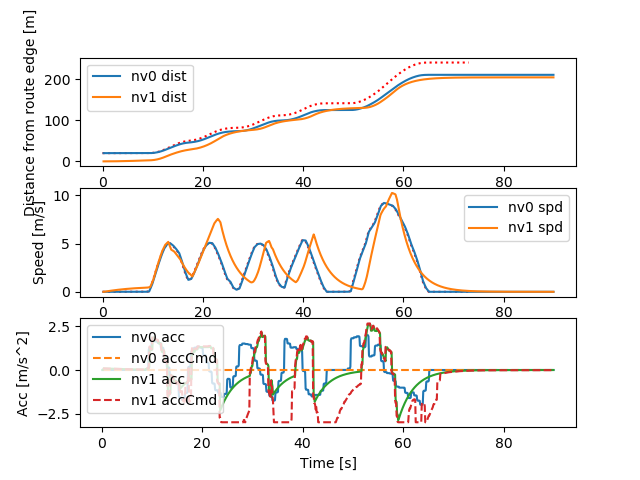

The file beside this chart, header and first rows:
Realtime [sec], Sim Time [sec], Sim Time from MPC [sec], MPC runtime, v0_dist [m], v0_lane [-], v0_spd [m/s], v0_acc [m/s2], v1_dist [m], v1_lane [-], v1_spd [m/s], v1_acc [m/s2], v1_accCmd [m/s2]
0.006133, 0.2, nan, 0.003317, 20.0, -76146229#1_0, 0.0, 0.0, 0.0, -76146229#1_0, 0.0, 0.0, nan
0.1141, 0.3, 0.2, 0.007862, 20.0, -76146229#1_0, 0.0, 0.0, 0.0, -76146229#1_0, 0.0, 0.0, 0.09435
0.2145, 0.4, 0.3, 0.007686, 20.0, -76146229#1_0, 0.0, 0.0, 0.0009131, -76146229#1_0, 0.009131, 0.09131, 0.09435
0.3126, 0.5, 0.4, 0.008184, 20.0, -76146229#1_0, 0.0, 0.0, 0.002739, -76146229#1_0, 0.01826, 0.09131, 0.08981
0.4094, 0.6, 0.5, 0.006261, 20.0, -76146229#1_0, 0.0, 0.0, 0.005434, -76146229#1_0, 0.02695, 0.08691, 0.08858
0.5128, 0.7, 0.6, 0.009224, 20.0, -76146229#1_0, 0.0, 0.0, 0.008987, -76146229#1_0, 0.03552, 0.08572, 0.08756
0.6089, 0.8, 0.7, 0.006349, 20.0, -76146229#1_0, 0.0, 0.0, 0.01339, -76146229#1_0, 0.044, 0.08473, 0.08643
0.7115, 0.9, 0.8, 0.008592, 20.0, -76146229#1_0, 0.0, 0.0, 0.01862, -76146229#1_0, 0.05236, 0.08364, 0.0853
0.8113, 1.0, 0.9, 0.008588, 20.0, -76146229#1_0, 0.0, 0.0, 0.02468, -76146229#1_0, 0.06062, 0.08255, 0.08418
0.9093, 1.1, 1.0, 0.006281, 20.0, -76146229#1_0, 0.0, 0.0, 0.03156, -76146229#1_0, 0.06876, 0.08147, 0.08308
1.01, 1.2, 1.1, 0.007226, 20.0, -76146229#1_0, 0.0, 0.0, 0.03924, -76146229#1_0, 0.0768, 0.0804, 0.08198
1.113, 1.3, 1.2, 0.008793, 20.0, -76146229#1_0, 0.0, 0.0, 0.04771, -76146229#1_0, 0.08474, 0.07934, 0.08089
1.215, 1.4, 1.3, 0.00836, 20.0, -76146229#1_0, 0.0, 0.0, 0.05697, -76146229#1_0, 0.09257, 0.07828, 0.07981
1.316, 1.5, 1.4, 0.008973, 20.0, -76146229#1_0, 0.0, 0.0, 0.067, -76146229#1_0, 0.1003, 0.07724, 0.07874
1.412, 1.6, 1.5, 0.008234, 20.0, -76146229#1_0, 0.0, 0.0, 0.07779, -76146229#1_0, 0.1079, 0.0762, 0.07767
1.512, 1.7, 1.6, 0.008327, 20.0, -76146229#1_0, 0.0, 0.0, 0.08933, -76146229#1_0, 0.1154, 0.07517, 0.07662
1.612, 1.8, 1.7, 0.007083, 20.0, -76146229#1_0, 0.0, 0.0, 0.1016, -76146229#1_0, 0.1228, 0.07415, 0.07557
1.713, 1.9, 1.8, 0.008353, 20.0, -76146229#1_0, 0.0, 0.0, 0.1146, -76146229#1_0, 0.1302, 0.07313, 0.07453
1.814, 2.0, 1.9, 0.00774, 20.0, -76146229#1_0, 0.0, 0.0, 0.1284, -76146229#1_0, 0.1374, 0.07213, 0.0735
1.912, 2.1, 2.0, 0.008063, 20.0, -76146229#1_0, 0.0, 0.0, 0.1428, -76146229#1_0, 0.1445, 0.07113, 0.07248
2.015, 2.2, 2.1, 0.007815, 20.0, -76146229#1_0, 0.0, 0.0, 0.158, -76146229#1_0, 0.1515, 0.07014, 0.07146
2.114, 2.3, 2.2, 0.008581, 20.0, -76146229#1_0, 0.0, 0.0, 0.1738, -76146229#1_0, 0.1584, 0.06916, 0.07046
2.214, 2.4, 2.3, 0.007695, 20.0, -76146229#1_0, 0.0, 0.0, 0.1903, -76146229#1_0, 0.1652, 0.06818, 0.06946
2.313, 2.5, 2.4, 0.009112, 20.0, -76146229#1_0, 0.0, 0.0, 0.2075, -76146229#1_0, 0.1719, 0.06722, 0.06847
2.414, 2.6, 2.5, 0.008231, 20.0, -76146229#1_0, 0.0, 0.0, 0.2254, -76146229#1_0, 0.1786, 0.06626, 0.06749
2.515, 2.7, 2.6, 0.008448, 20.0, -76146229#1_0, 0.0, 0.0, 0.2439, -76146229#1_0, 0.1851, 0.06531, 0.06651
2.615, 2.8, 2.7, 0.007883, 20.0, -76146229#1_0, 0.0, 0.0, 0.263, -76146229#1_0, 0.1915, 0.06437, 0.06555
2.715, 2.9, 2.8, 0.008072, 20.0, -76146229#1_0, 0.0, 0.0, 0.2828, -76146229#1_0, 0.1979, 0.06343, 0.06459
2.813, 3.0, 2.9, 0.008055, 20.0, -76146229#1_0, 0.0, 0.0, 0.3033, -76146229#1_0, 0.2041, 0.06251, 0.06364
2.913, 3.1, 3.0, 0.008217, 20.0, -76146229#1_0, 0.0, 0.0, 0.3243, -76146229#1_0, 0.2103, 0.06159, 0.0627
3.014, 3.2, 3.1, 0.008093, 20.0, -76146229#1_0, 0.0, 0.0, 0.3459, -76146229#1_0, 0.2164, 0.06067, 0.06176
3.113, 3.3, 3.2, 0.008182, 20.0, -76146229#1_0, 0.0, 0.0, 0.3682, -76146229#1_0, 0.2223, 0.05977, 0.06083
3.213, 3.4, 3.3, 0.008171, 20.0, -76146229#1_0, 0.0, 0.0, 0.391, -76146229#1_0, 0.2282, 0.05887, 0.05991
3.312, 3.5, 3.4, 0.008056, 20.0, -76146229#1_0, 0.0, 0.0, 0.4144, -76146229#1_0, 0.234, 0.05798, 0.059
3.416, 3.6, 3.5, 0.009501, 20.0, -76146229#1_0, 0.0, 0.0, 0.4383, -76146229#1_0, 0.2397, 0.0571, 0.0581
3.513, 3.7, 3.6, 0.008377, 20.0, -76146229#1_0, 0.0, 0.0, 0.4629, -76146229#1_0, 0.2454, 0.05623, 0.0572
3.615, 3.8, 3.7, 0.008989, 20.0, -76146229#1_0, 0.0, 0.0, 0.488, -76146229#1_0, 0.2509, 0.05536, 0.05631
3.713, 3.9, 3.8, 0.008773, 20.0, -76146229#1_0, 0.0, 0.0, 0.5136, -76146229#1_0, 0.2563, 0.0545, 0.05543
3.813, 4.0, 3.9, 0.008268, 20.0, -76146229#1_0, 0.0, 0.0, 0.5398, -76146229#1_0, 0.2617, 0.05364, 0.05456
3.913, 4.1, 4.0, 0.007438, 20.0, -76146229#1_0, 0.0, 0.0, 0.5665, -76146229#1_0, 0.267, 0.0528, 0.05369
4.009, 4.2, 4.1, 0.006521, 20.0, -76146229#1_0, 0.0, 0.0, 0.5937, -76146229#1_0, 0.2722, 0.05196, 0.05283
4.112, 4.3, 4.2, 0.007892, 20.0, -76146229#1_0, 0.0, 0.0, 0.6214, -76146229#1_0, 0.2773, 0.05113, 0.05198
4.215, 4.4, 4.3, 0.009118, 20.0, -76146229#1_0, 0.0, 0.0, 0.6497, -76146229#1_0, 0.2823, 0.05031, 0.05114
4.311, 4.5, 4.4, 0.007753, 20.0, -76146229#1_0, 0.0, 0.0, 0.6784, -76146229#1_0, 0.2873, 0.04949, 0.0503
4.414, 4.6, 4.5, 0.007782, 20.0, -76146229#1_0, 0.0, 0.0, 0.7076, -76146229#1_0, 0.2921, 0.04868, 0.04947
4.513, 4.7, 4.6, 0.007611, 20.0, -76146229#1_0, 0.0, 0.0, 0.7373, -76146229#1_0, 0.2969, 0.04788, 0.04865
4.613, 4.8, 4.7, 0.008648, 20.0, -76146229#1_0, 0.0, 0.0, 0.7675, -76146229#1_0, 0.3016, 0.04708, 0.04784
4.713, 4.9, 4.8, 0.007648, 20.0, -76146229#1_0, 0.0, 0.0, 0.7981, -76146229#1_0, 0.3063, 0.04629, 0.04703
4.813, 5.0, 4.9, 0.007748, 20.0, -76146229#1_0, 0.0, 0.0, 0.8292, -76146229#1_0, 0.3108, 0.04551, 0.04623
4.914, 5.1, 5.0, 0.007784, 20.0, -76146229#1_0, 0.0, 0.0, 0.8607, -76146229#1_0, 0.3153, 0.04474, 0.04543
5.014, 5.2, 5.1, 0.008065, 20.0, -76146229#1_0, 0.0, 0.0, 0.8927, -76146229#1_0, 0.3197, 0.04397, 0.04465
5.114, 5.3, 5.2, 0.007768, 20.0, -76146229#1_0, 0.0, 0.0, 0.9251, -76146229#1_0, 0.324, 0.04321, 0.04387
5.213, 5.4, 5.3, 0.007711, 20.0, -76146229#1_0, 0.0, 0.0, 0.9579, -76146229#1_0, 0.3283, 0.04245, 0.04309
5.312, 5.5, 5.4, 0.007534, 20.0, -76146229#1_0, 0.0, 0.0, 0.9911, -76146229#1_0, 0.3324, 0.0417, 0.04233
5.414, 5.6, 5.5, 0.00847, 20.0, -76146229#1_0, 0.0, 0.0, 1.025, -76146229#1_0, 0.3365, 0.04096, 0.04157
5.511, 5.7, 5.6, 0.006659, 20.0, -76146229#1_0, 0.0, 0.0, 1.059, -76146229#1_0, 0.3405, 0.04023, 0.04082
5.613, 5.8, 5.7, 0.008212, 20.0, -76146229#1_0, 0.0, 0.0, 1.093, -76146229#1_0, 0.3445, 0.0395, 0.04007
5.713, 5.9, 5.8, 0.007812, 20.0, -76146229#1_0, 0.0, 0.0, 1.128, -76146229#1_0, 0.3484, 0.03878, 0.03933
5.814, 6.0, 5.9, 0.007676, 20.0, -76146229#1_0, 0.0, 0.0, 1.163, -76146229#1_0, 0.3522, 0.03806, 0.0386
5.913, 6.1, 6.0, 0.008422, 20.0, -76146229#1_0, 0.0, 0.0, 1.199, -76146229#1_0, 0.3559, 0.03736, 0.03788
... 838 more rows
